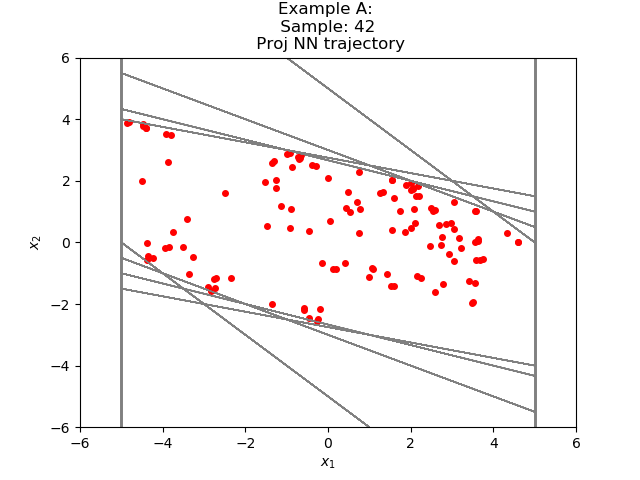

The data file committed next to this chart (first rows):
2.597912005937589086e+00, 1.037933926820430397e+00
3.635846018791198730e+00, 3.793394565582275391e-02
3.673780083656311035e+00, -5.682347416877746582e-01
